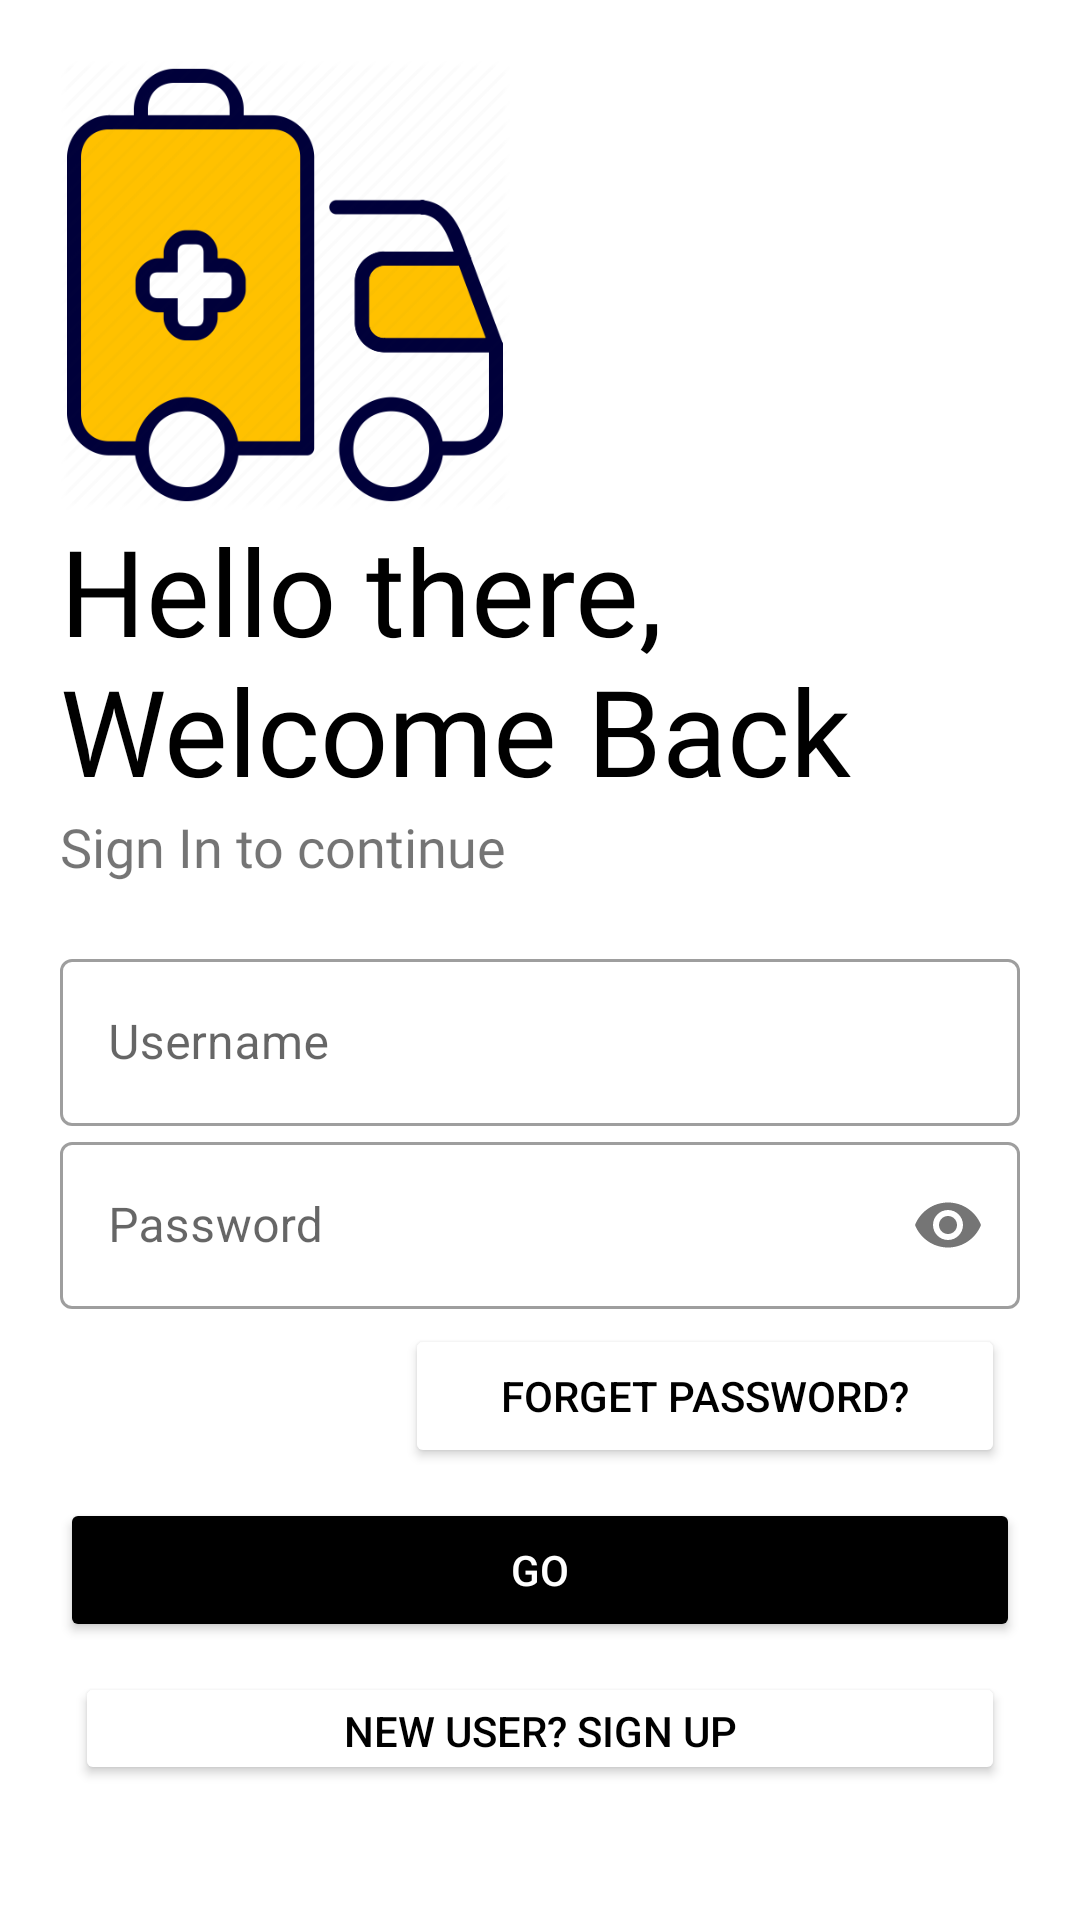

Write the Android layout XML for this screen, with the resource values it uses.
<!-- AndroidManifest.xml: application theme AppTheme -->
<!-- res/layout/activity_login.xml -->
<?xml version="1.0" encoding="utf-8"?>
<LinearLayout xmlns:android="http://schemas.android.com/apk/res/android"
        xmlns:app="http://schemas.android.com/apk/res-auto"
        xmlns:tools="http://schemas.android.com/tools"
        android:layout_width="match_parent"
        android:layout_height="match_parent"
        tools:context=".login"
        android:orientation="vertical"
        android:background="#fff"
        android:padding="20dp">

        <ImageView
            android:id="@+id/logo_image"
            android:layout_width="150dp"
            android:layout_height="150dp"
            android:transitionName="logo_image"
            android:src="@drawable/doctor_login"/>
        <TextView
            android:id="@+id/logo_name"
            android:layout_width="wrap_content"
            android:layout_height="wrap_content"
            android:text="Hello there, Welcome Back"
            android:textSize="40sp"
            android:fontFamily="@font/bungee"
            android:transitionName="logo_text"
            android:textColor="#000"/>
        <TextView
            android:id="@+id/slogan_name"
            android:layout_width="wrap_content"
            android:layout_height="wrap_content"
            android:fontFamily="@font/antic"
            android:text="Sign In to continue"
            android:transitionName="logo_desc"
            android:textSize="18sp"/>

        <LinearLayout
            android:layout_width="match_parent"
            android:layout_height="wrap_content"
            android:layout_marginTop="20dp"
            android:layout_marginBottom="20dp"
            android:orientation="vertical">

            <com.google.android.material.textfield.TextInputLayout
                android:layout_width="match_parent"
                android:layout_height="wrap_content"
                android:id="@+id/username"
                android:hint="Username"
                android:transitionName="username_tran"
                style="@style/Widget.MaterialComponents.TextInputLayout.OutlinedBox">

                <com.google.android.material.textfield.TextInputEditText
                    android:id="@+id/nameEdit"
                    android:layout_width="match_parent"
                    android:layout_height="wrap_content"/>

            </com.google.android.material.textfield.TextInputLayout>

            <com.google.android.material.textfield.TextInputLayout
                android:layout_width="match_parent"
                android:layout_height="wrap_content"
                android:id="@+id/password"
                android:hint="Password"
                app:passwordToggleEnabled="true"
                android:transitionName="password_tran"
                style="@style/Widget.MaterialComponents.TextInputLayout.OutlinedBox">

                <com.google.android.material.textfield.TextInputEditText
                    android:id="@+id/passwordEdit"
                    android:layout_width="match_parent"
                    android:layout_height="wrap_content"
                    android:inputType="textPassword"
                    />

            </com.google.android.material.textfield.TextInputLayout>


            <Button
                android:layout_width="200dp"
                android:layout_height="wrap_content"
                android:layout_gravity="right"
                android:layout_margin="5dp"
                android:backgroundTint="@color/white"
                android:elevation="0dp"
                android:text="Forget Password?"
                android:textColor="#000000"
                />

            <Button
                android:id="@+id/login_btn"
                android:layout_width="match_parent"
                android:layout_height="wrap_content"
                android:text="GO"
                android:backgroundTint="@color/black"
                android:textColor="#fff"
                android:layout_marginTop="5dp"
                android:layout_marginBottom="5dp"
                android:transitionName="button_tran"/>

            <Button
                android:id="@+id/signup_screen"
                android:layout_width="match_parent"
                android:layout_height="wrap_content"
                android:layout_gravity="right"
                android:layout_margin="5dp"
                android:backgroundTint="@color/white"
                android:elevation="0dp"
                android:text="New User? SIGN UP"
                android:transitionName="login_signup_tran"
                android:textColor="#000"/>
        </LinearLayout>
    </LinearLayout>
<!-- resources referenced by this layout -->
<resources>
  <color name="black">#000000	</color>
  <color name="white">#FFFFFF	</color>
  <!-- drawable doctor_login: png bitmap (drawable-v24, 29149 bytes) -->
  <style name="AppTheme" parent="Theme.MaterialComponents.Light.NoActionBar">
          
          <item name="colorPrimary">@color/colorPrimary</item>
          <item name="colorPrimaryDark">@color/colorPrimaryDark</item>
          <item name="colorAccent">@color/colorAccent</item>
  
          <item name="android:windowContentTransitions">true</item>
      </style>
  <color name="colorPrimary">#6200EE</color>
  <color name="colorPrimaryDark">#3700B3</color>
  <color name="colorAccent">#03DAC5</color>
</resources>
